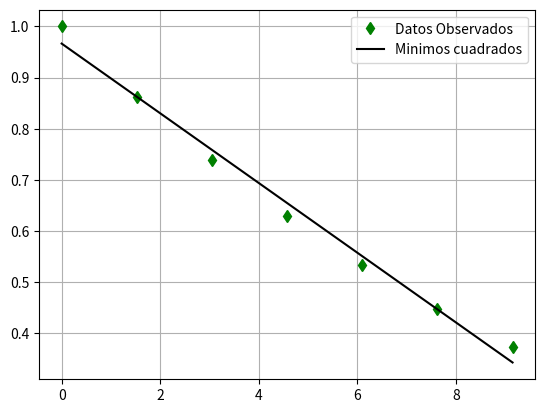

Here is the Python script that generated this plot:
import numpy as np
import matplotlib.pyplot as plt


x_h = np.array([0, 1.525, 3.050 , 4.575, 6.10, 7.625, 9.150])
y_h = np.array([1, 0.86117, 0.7385, 0.6292, 0.5327, 0.4481, 0.3741])

def minimos_cuadrados(x_data, y_data):
    n = len(x_data)
    Sx = sum(x_data)
    Sy = sum(y_data)
    Sxy = sum(x_data * y_data)
    Sx2 = sum(x_data ** 2)
    m = (n * Sxy - Sx * Sy) / (n * Sx2 - Sx ** 2)
    b = (Sy - m * Sx) / n
    return m, b

m, b = minimos_cuadrados(x_h, y_h)
print(f"m: {m}, b: {b}")

P = lambda x: m * x + b

x_values = np.linspace(min(x_h), max(x_h), 10)

plt.plot(x_h, y_h, 'gd', label='Datos Observados')
plt.plot(x_values, P(x_values), 'k', label='Minimos cuadrados')
plt.legend()
plt.grid()
plt.show()
